Run: headless pygame with SDL's dummy video driver; simulated clock (each Clock.tick advances the game by its frame time, no real sleeping); random seed 0; keys injected as events and as key.get_pressed() state; no mouse input.
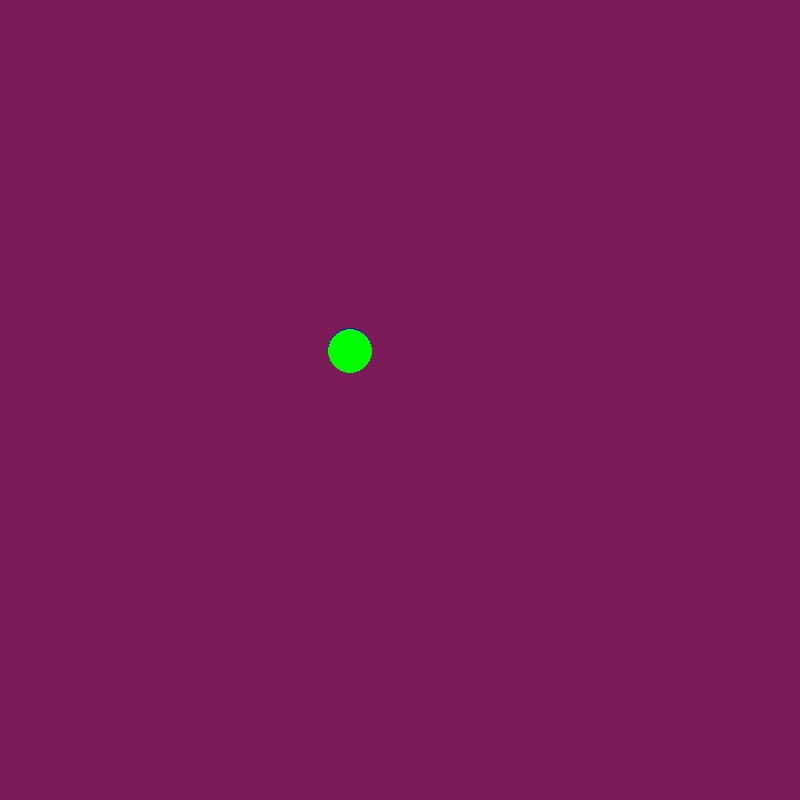
Frame 1 of 4 · flips 1–60 · no input
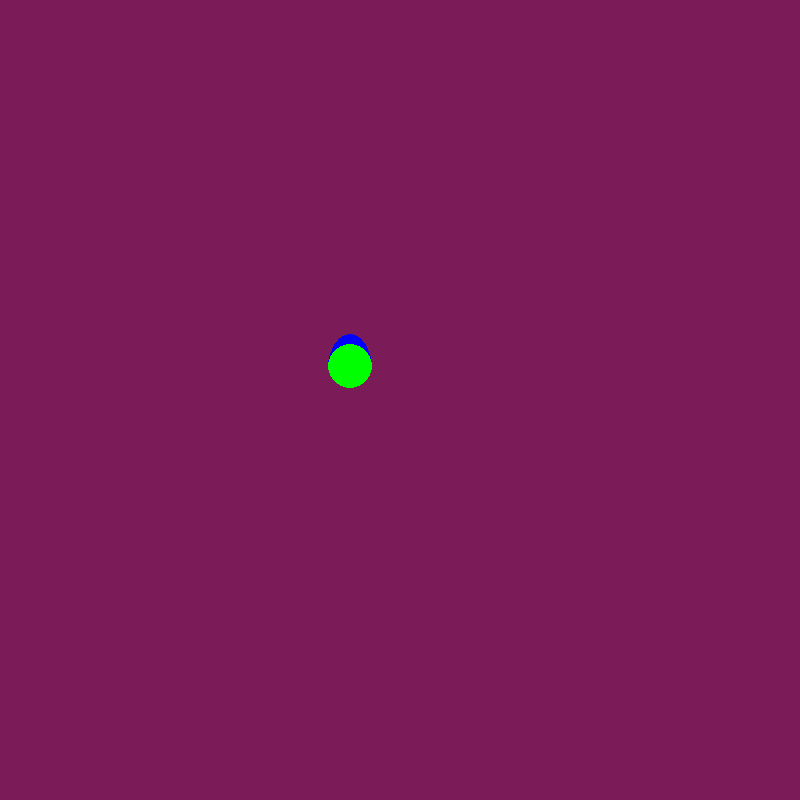
Frame 2 of 4 · flips 61–180 · tapped SPACE, RETURN · held RIGHT (→), D
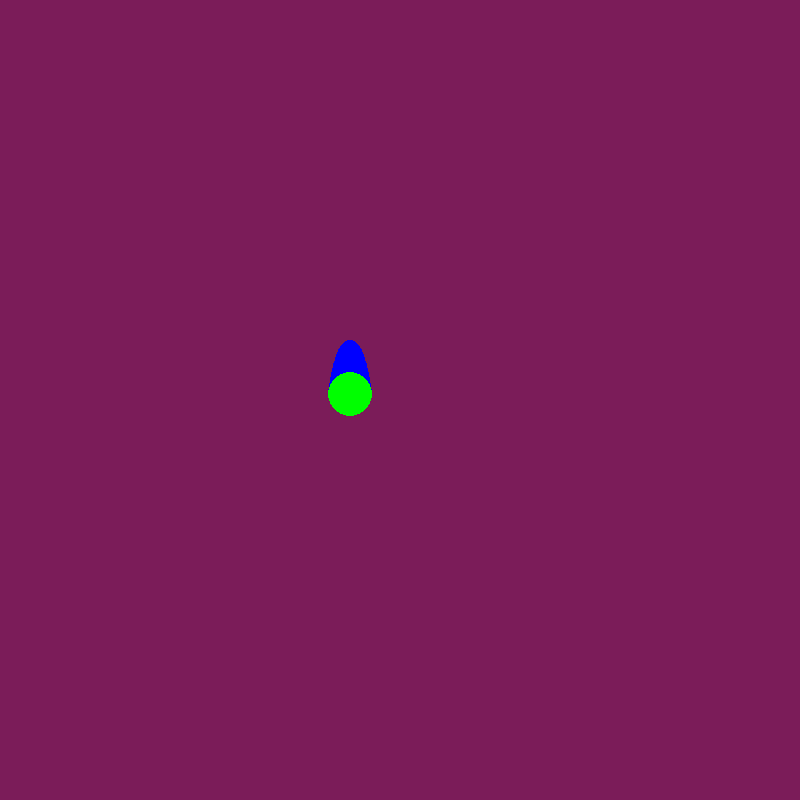
Frame 3 of 4 · flips 181–300 · held DOWN (↓), S
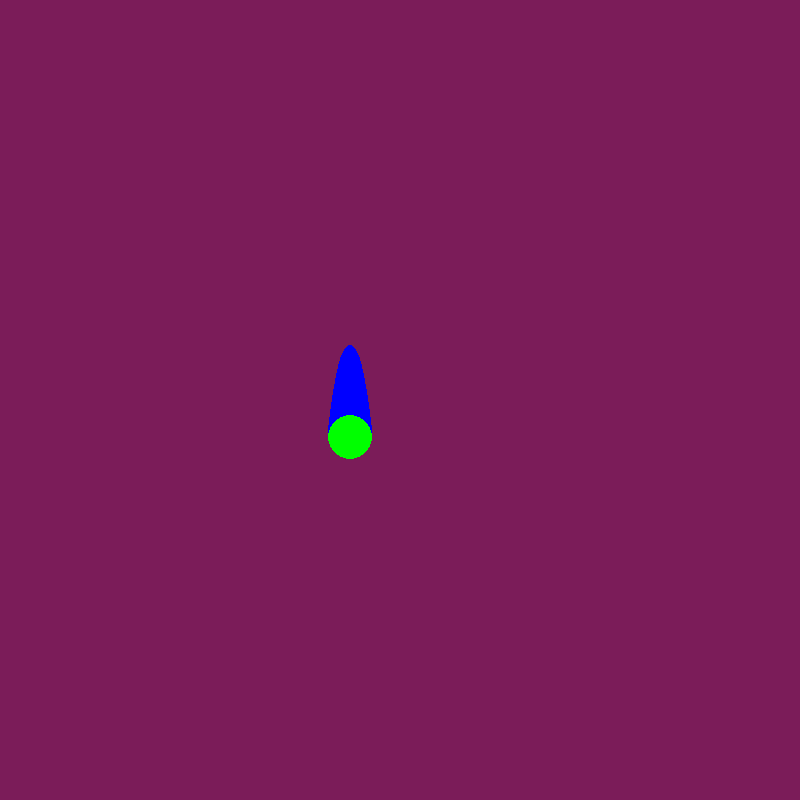
Frame 4 of 4 · flips 301–420 · held LEFT (←), A, UP (↑), W

The pygame program that drew these frames:

import pygame, math, random, time

class ball:
	def __init__(self, screen, color,
				x, y, velocity = 0, accel = 1, angle = 0, decel = 100 ):
		self.screen = screen
		self.color = color
		self.pos = [x, y]
		self.velocity = velocity	
		self.angle = angle
		self.accel = accel * -1
		self.decel = decel
		self.y_comp = self.velocity * math.sin(math.radians(self.angle)) 
		self.x_comp = self.velocity * math.cos(math.radians(self.angle))
		self.size = random.randint(10,25)
		self.shadowArr = []



	def changePoints(self):
		self.pos = [self.pos[0] + self.x_comp ,self.pos[1] + self.y_comp]

	def changeVel(self, t):
		#true changes the x_comp
		#false changes the y_comp
		#c is the the percent lost in each bounce 
		#if c == 100 does lose anything 90 loses 10%
		if(t == True):
			self.x_comp *= -1
		else:
			a = 0.99653 * (self.decel * 0.01)

			self.y_comp *= -a
			print(self.y_comp)

	
	def gravity(self):
		self.y_comp -= self.accel * 0.001

	def bounds(self, size):
		if(self.pos[1] <= 50 and self.y_comp < 0):
			self.changeVel(False)
			
		if(self.pos[1] >= size - 50 and self.y_comp > 0):
			self.changeVel(False)

		if(self.pos[0] > size - 50 or self.pos[0] < 50):
			self.changeVel(True)

	def draw(self):
		pygame.draw.circle(self.screen,self.color,(self.pos[0],self.pos[1]),self.size,0)
		
	def main(self, a):
		self.changePoints()
		self.gravity()
		self.shadow()
		self.draw()
		self.bounds(a)

	def shadow(self):
		if(len(self.shadowArr) > 20):
			self.shadowArr.pop()
		for i in range(len(self.shadowArr)):
			pygame.draw.circle(self.screen, "BLUE",(self.shadowArr[i][0],self.shadowArr[i][1]),self.size - i,0)
	
	def calcVector(self):
		#returns [speed, angle]
		
		speed = math.hypot(self.x_comp, self.y_comp)
		angle = math.degrees(math.tan(self.y_comp / self.x_comp))
		return [speed, angle]



		
if __name__ == '__main__':
	a = 800
	screen = pygame.display.set_mode((a,a))
	screen.fill((123,28,89))

	x = 350
	y = 350

	# ball = ball(screen,"GREEN", x, y, velocity = random.randint(0,100) * 0.01 ,
	# 						 accel = random.randint(0, 10),decel = random.randint(60,100), angle = random.randint(0,360))
	
	ball1 = ball(screen,"GREEN", x, y, velocity = 0, accel = 1,decel = 100, angle = 90)
	
	# print(ball.y_comp, " ", ball.x_comp)
	# print((ball.y_comp/ball.x_comp))
	# print(math.tan(ball.y_comp/ball.x_comp))
	#print(ball.__dict__)
	count = 0
	while True:
		
		pygame.time.delay(1)
		screen.fill((123,28,89))
		
		ball1.main(a)
		if(count > 20):
			ball1.shadowArr.insert(0,[ball1.pos[0],ball1.pos[1]])
			count = 0
		count += 1
		# time.sleep(.1)
		#print(ball.calcVector())


		for event in pygame.event.get():
			if event.type == pygame.QUIT:
				exit()
		pygame.display.update()
